Photos from the image-classification dataset "data" in the GitHub repository Slightsmile/Gallblader-Cancer-Detection-DL. Its 5 classes are: abn, bmt, malg, nml, stn.

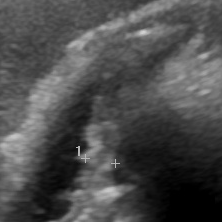
Label: abn

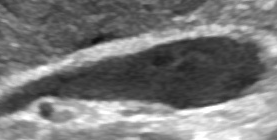
Label: nml

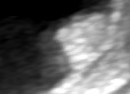
Label: bmt

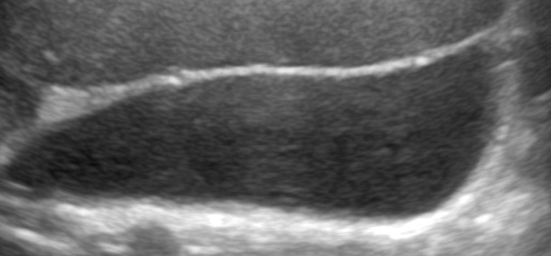
Label: nml

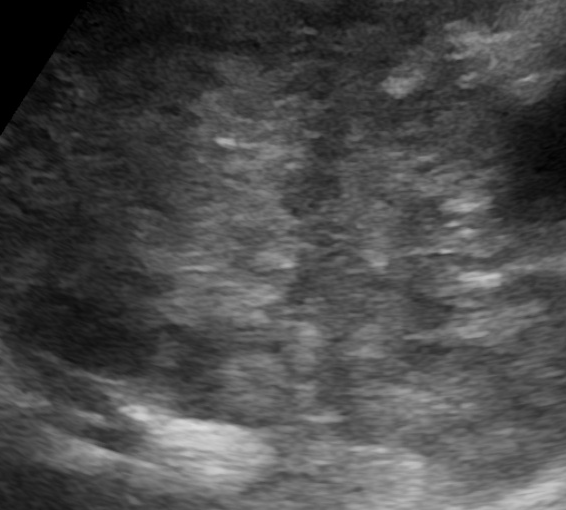
Label: malg

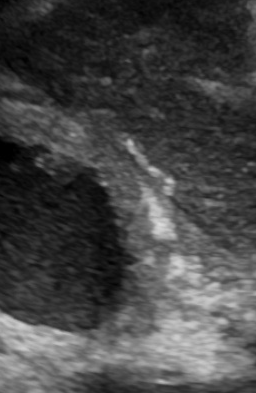
Label: malg
